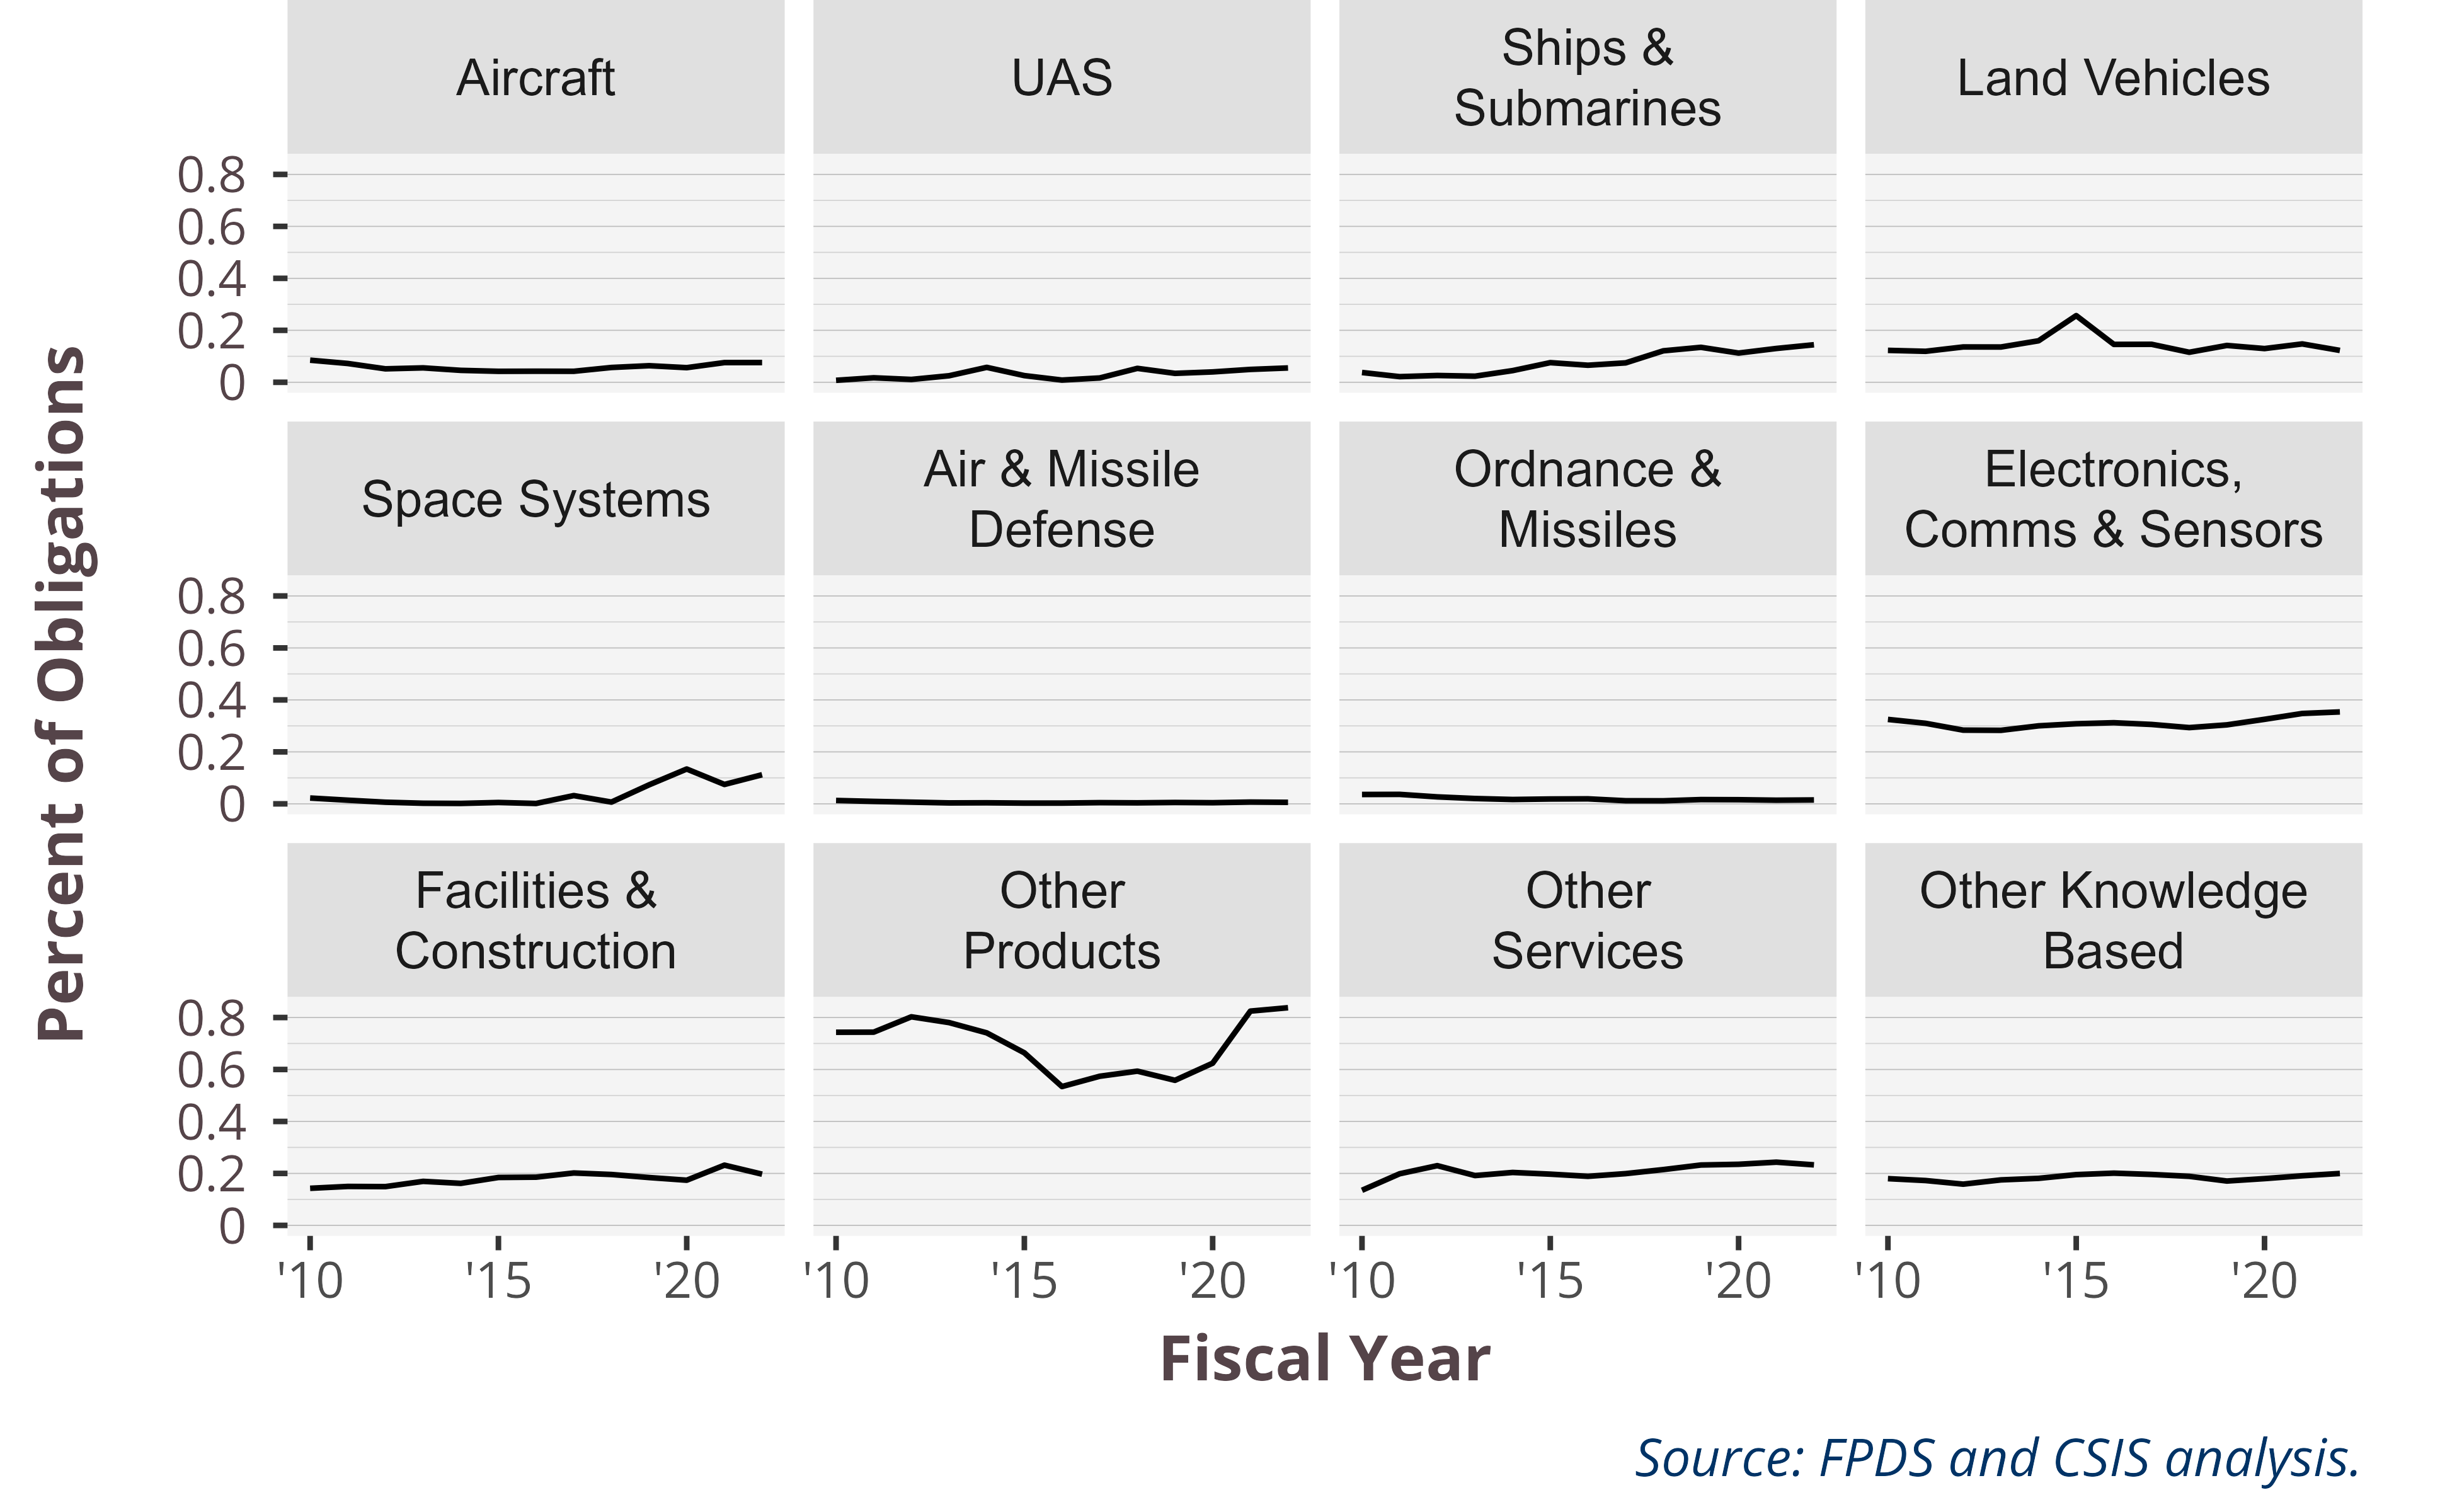

The file beside this chart, header and first rows:
PlatformPortfolioUAV, 2010, 2011, 2012, 2013, 2014, 2015, 2016, 2017, 2018, 2019, 2020, 2021, 2022
Aircraft, 0.08509, 0.07237, 0.05178, 0.05548, 0.04589, 0.04223, 0.04262, 0.04234, 0.05697, 0.06378, 0.05628, 0.07581, 0.07595
UAS, 0.00759, 0.01727, 0.01096, 0.02513, 0.05746, 0.02567, 0.0085, 0.01663, 0.05358, 0.03435, 0.03991, 0.04952, 0.05514
Ships &?Submarines, 0.03766, 0.02168, 0.02615, 0.02349, 0.04493, 0.07559, 0.06558, 0.07473, 0.1211, 0.1346, 0.1125, 0.1301, 0.1444
Land Vehicles, 0.1229, 0.1192, 0.136, 0.1358, 0.1597, 0.2566, 0.1458, 0.1462, 0.1155, 0.1417, 0.1297, 0.1476, 0.1226
Space Systems, 0.02238, 0.01401, 0.006253, 0.002294, 0.001597, 0.00521, 0.00141, 0.03176, 0.006729, 0.07309, 0.134, 0.07458, 0.112
Air & Missile?Defense, 0.01292, 0.009363, 0.006423, 0.003539, 0.004015, 0.002791, 0.00286, 0.00454, 0.003827, 0.005237, 0.004278, 0.006758, 0.005796
Ordnance &?Missiles, 0.03601, 0.03644, 0.02675, 0.02046, 0.01672, 0.01867, 0.01923, 0.01189, 0.01169, 0.01637, 0.01589, 0.01399, 0.01492
Electronics,?Comms & Sensors, 0.3249, 0.3099, 0.2836, 0.2829, 0.3002, 0.3082, 0.3122, 0.3055, 0.2934, 0.3039, 0.3253, 0.3478, 0.3538
Facilities &?Construction, 0.1427, 0.1499, 0.1492, 0.1695, 0.1618, 0.1844, 0.1856, 0.2017, 0.1959, 0.1842, 0.1739, 0.2318, 0.1971
Other?Products, 0.7433, 0.7437, 0.8027, 0.7805, 0.7409, 0.6641, 0.5343, 0.574, 0.5936, 0.5583, 0.6241, 0.8247, 0.8377
Other?Services, 0.135, 0.1986, 0.2299, 0.1918, 0.2037, 0.1972, 0.1888, 0.1992, 0.2148, 0.2324, 0.2352, 0.2433, 0.233
Other Knowledge?Based, 0.1799, 0.1726, 0.1587, 0.1751, 0.1811, 0.1954, 0.201, 0.196, 0.1888, 0.1707, 0.18, 0.191, 0.1998
